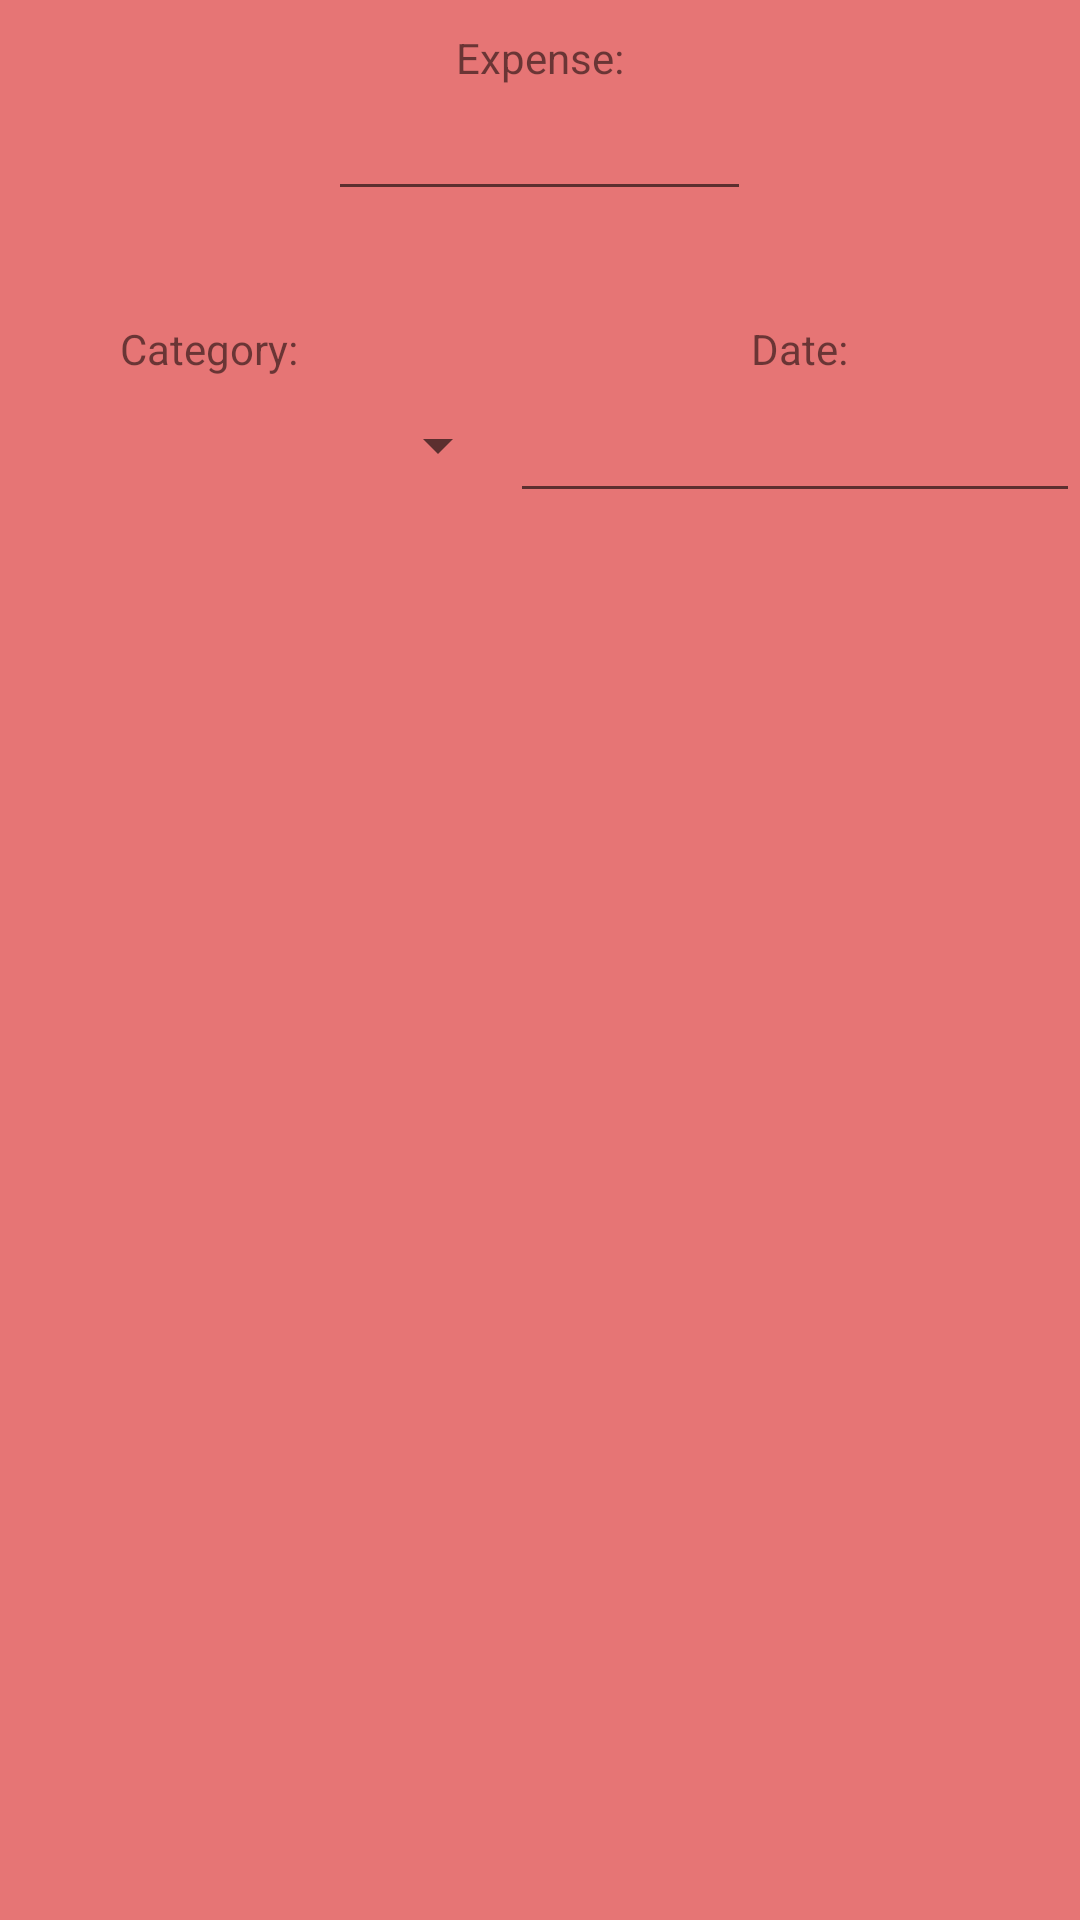

Reconstruct the res/layout file that produces this screen, plus the resources it refers to.
<!-- AndroidManifest.xml: application theme AppTheme -->
<!-- res/layout/custom_dialog.xml -->
<?xml version="1.0" encoding="utf-8"?>
<RelativeLayout xmlns:android="http://schemas.android.com/apk/res/android"
    xmlns:app="http://schemas.android.com/apk/res-auto"
    xmlns:tools="http://schemas.android.com/tools"
    android:layout_width="match_parent"
    android:layout_height="match_parent"
    android:background="#e67575">


    <EditText
        android:id="@+id/editText_dialog"
        android:layout_width="141dp"
        android:layout_height="wrap_content"
        android:layout_alignParentTop="true"
        android:layout_centerHorizontal="true"
        android:layout_marginTop="29dp"
        android:textAlignment="center"
        android:clickable="true"
        android:ems="10"
        android:inputType="number"
        android:maxLength="4"
        android:maxLines="1"
        android:textColorHighlight="#d4c5c5" />

    <Spinner
        android:id="@+id/spinner_dialog"
        android:layout_width="170dp"
        android:layout_height="45dp"
        android:textAlignment="center"
        android:layout_alignParentStart="true"
        android:layout_alignParentTop="true"
        android:layout_marginTop="126dp" />

    <TextView
        android:id="@+id/textView3"
        android:layout_width="wrap_content"
        android:layout_height="wrap_content"
        android:layout_above="@+id/editText_dialog"
        android:layout_centerHorizontal="true"
        android:layout_marginBottom="-29dp"
        android:text="Expense:" />

    <TextView
        android:id="@+id/textView4"
        android:layout_width="wrap_content"
        android:layout_height="wrap_content"
        android:layout_above="@+id/spinner_dialog"
        android:layout_alignParentStart="true"
        android:layout_marginBottom="-126dp"
        android:layout_marginStart="40dp"
        android:text="Category:" />

    <TextView
        android:id="@+id/textView5"
        android:layout_width="wrap_content"
        android:layout_height="wrap_content"
        android:layout_above="@+id/spinner_dialog"
        android:layout_marginBottom="-126dp"
        android:layout_toEndOf="@+id/editText_dialog"
        android:text="Date:" />

    <EditText
        android:id="@+id/et_Date"
        android:layout_width="165dp"
        android:focusableInTouchMode="false"
        android:layout_height="45dp"
        android:textAlignment="center"
        android:layout_alignParentEnd="true"
        android:layout_alignTop="@+id/spinner_dialog"
        android:layout_toRightOf="@+id/spinner_dialog"
        android:ems="10"
        android:inputType="none" />

</RelativeLayout>
<!-- resources referenced by this layout -->
<resources>
  <style name="AppTheme" parent="Theme.AppCompat.Light.NoActionBar">
          
          <item name="colorPrimary">@color/colorPrimary</item>
          <item name="colorPrimaryDark">@color/colorPrimaryDark</item>
          <item name="colorAccent">@color/colorAccent</item>
      </style>
  <!-- not gathered from this repository: default colours our renderer supplied (Android Studio template values) -->
  <color name="colorPrimary">#FF6200EE</color>
  <color name="colorPrimaryDark">#FF3700B3</color>
  <color name="colorAccent">#FF03DAC5</color>
</resources>
